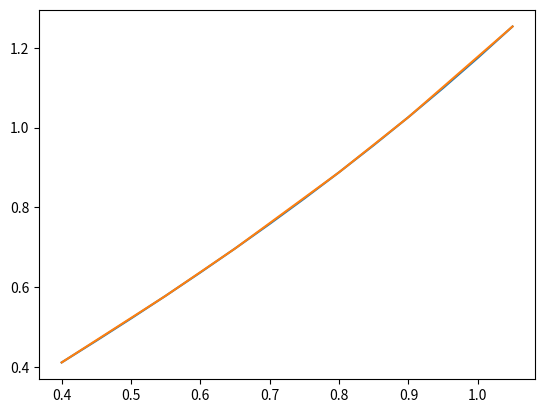

Generate this figure with matplotlib:
# -*- coding: utf-8 -*-
"""
Spyder Editor

This is a temporary script file.
"""
# 牛顿差分表插值算法

import numpy as np
import matplotlib.pyplot as plt


def c_sum(x, length):
    y_len = len(x) - length + 1
    y = np.zeros(y_len)
    for i in range(0, y_len):
        for j in range(0, length):
            y[i] += x[i + j]
    return (y)


def parameter(x, y):
    result = np.zeros(len(x))
    result[0] = y[0]
    x = np.diff(x)
    for i in range(1, 6):
        y = np.diff(y) / c_sum(x, i)
        print(y)
        result[i] = y[0]
    return(result)


def calcute(x_cal, x, parameter, degree):
    y = parameter[0]
    mid_v = 1
    for i in range(0, degree):
        mid_v *= (x_cal - x[i])
        y += parameter[i + 1] * mid_v
    return (y)


x = np.array([0.40, 0.55, 0.65, 0.80, 0.90, 1.05])
y = np.array([0.41075, 0.57815, 0.69675, 0.88811, 1.02652, 1.25382])

c_x = np.arange(0.4, 1.1, 0.05)
c_y = np.zeros(len(c_x))
degree = 4

c_parameter = parameter(x, y)
for i in range(0, len(c_x)):
    c_y[i] = calcute(c_x[i], x, c_parameter, degree)

plt.plot(c_x, c_y)
plt.plot(x, y)
plt.show()

